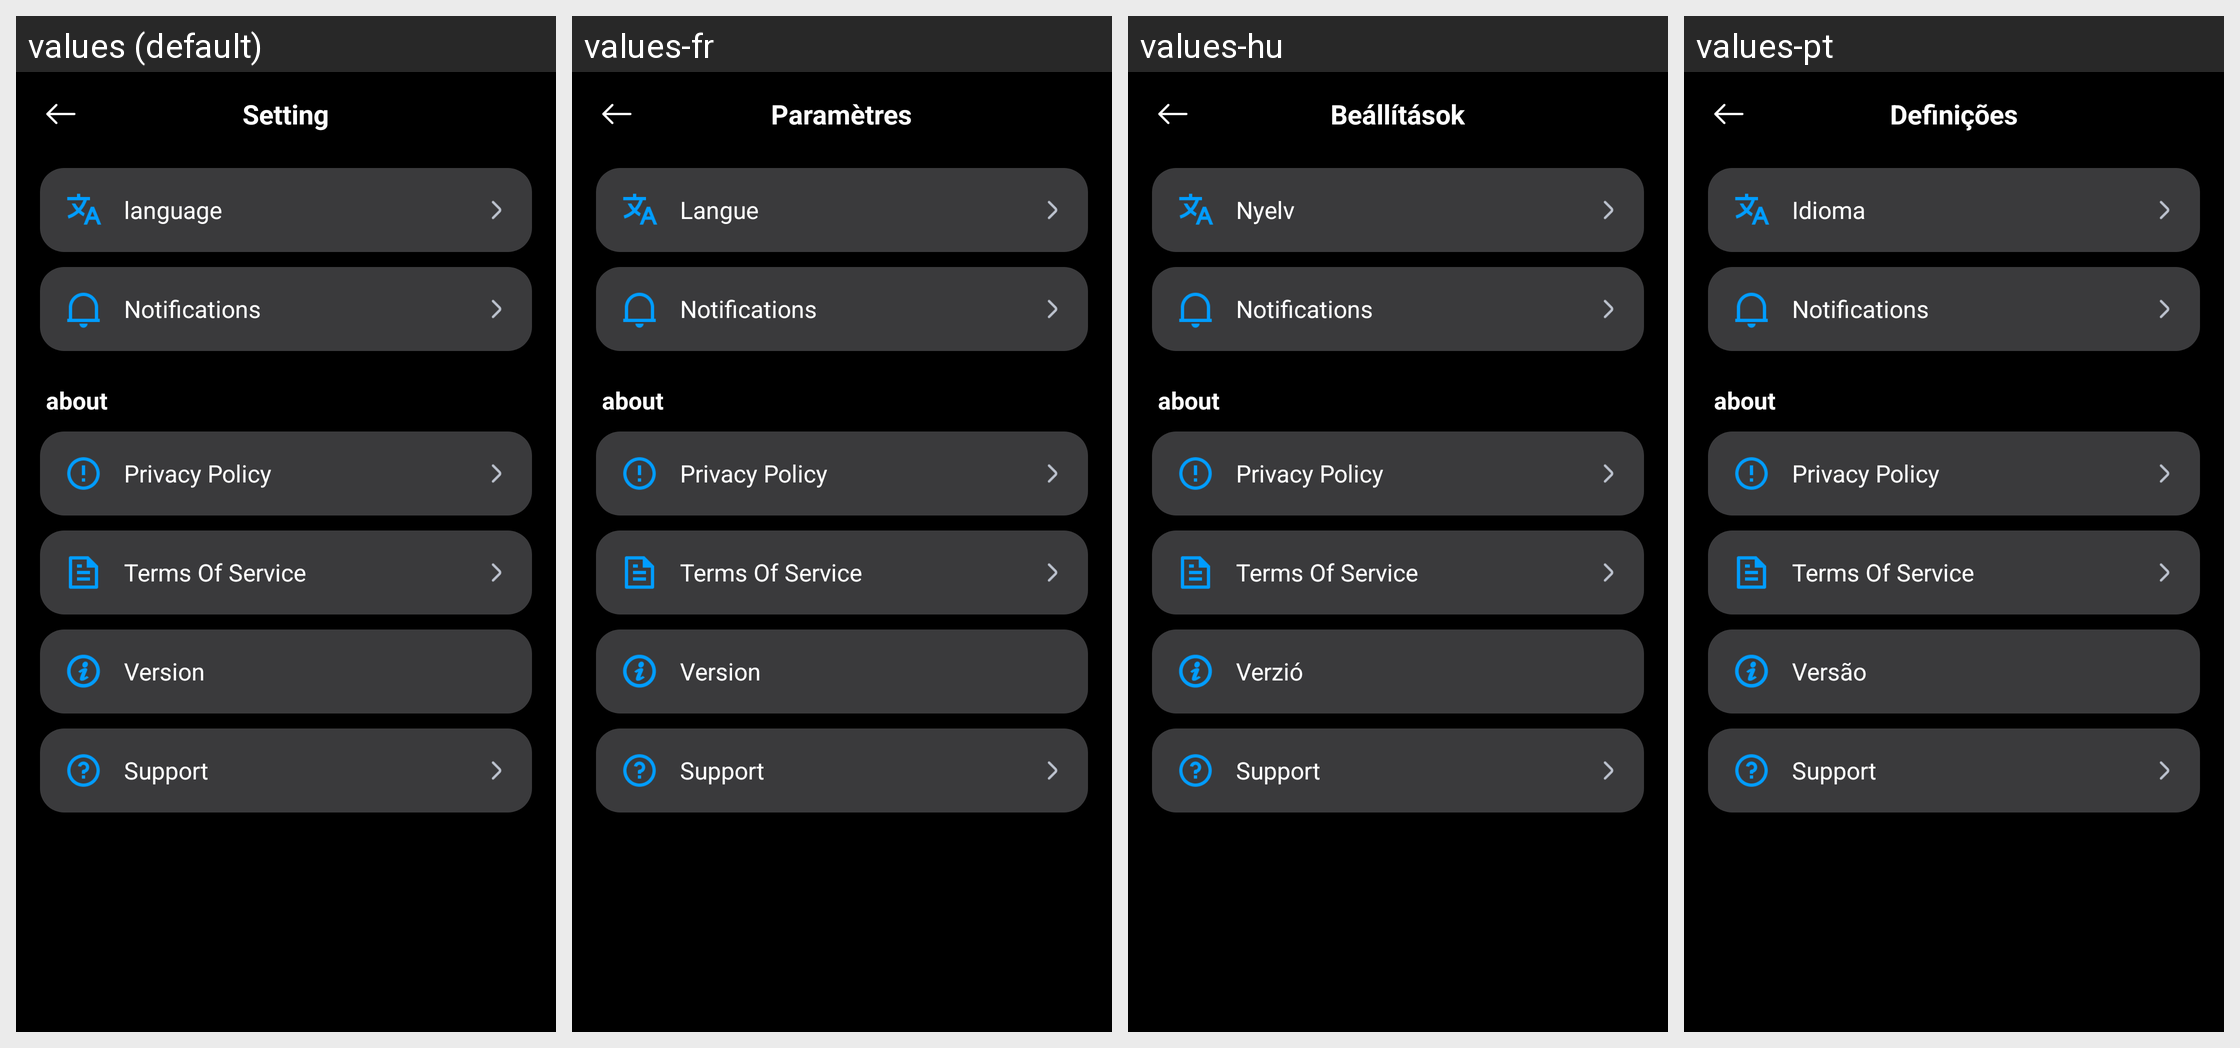

Strings drawn on this Android screen and how each of the app's shown locales translates them:
Android screen res/layout/layout_settings_drawer.xml rendered under 4 locales, left to right: values (default), values-fr, values-hu, values-pt. Device: Nexus 5 (rendered at 1080×1920; each locale shown at half size, 540×960, under a caption strip naming it); theme Theme.MyApplication.
Other locales in the repository, not shown: values-de, values-el, values-es, values-hi, values-it, values-ja, values-ko, values-nl, values-pl, values-ru, values-sv, values-th, values-tr, values-vi, values-zh, values-zh-rTW.
Strings drawn on this screen, with the default value and each locale's value (text and hints the layout hard-codes, and strings that could not be matched under every locale, appear in the picture but are not listed):

settings_title
  values: Setting
  values-fr: Paramètres
  values-hu: Beállítások
  values-pt: Definições

settings_language
  values: language
  values-fr: Langue
  values-hu: Nyelv
  values-pt: Idioma

settings_notifications
  values: Notifications
  values-fr: Notifications
  values-hu: Notifications
  values-pt: Notifications

settings_about_section
  values: about
  values-fr: about
  values-hu: about
  values-pt: about

settings_privacy
  values: Privacy Policy
  values-fr: Privacy Policy
  values-hu: Privacy Policy
  values-pt: Privacy Policy

settings_terms
  values: Terms Of Service
  values-fr: Terms Of Service
  values-hu: Terms Of Service
  values-pt: Terms Of Service

settings_version
  values: Version
  values-fr: Version
  values-hu: Verzió
  values-pt: Versão

settings_support
  values: Support
  values-fr: Support
  values-hu: Support
  values-pt: Support
